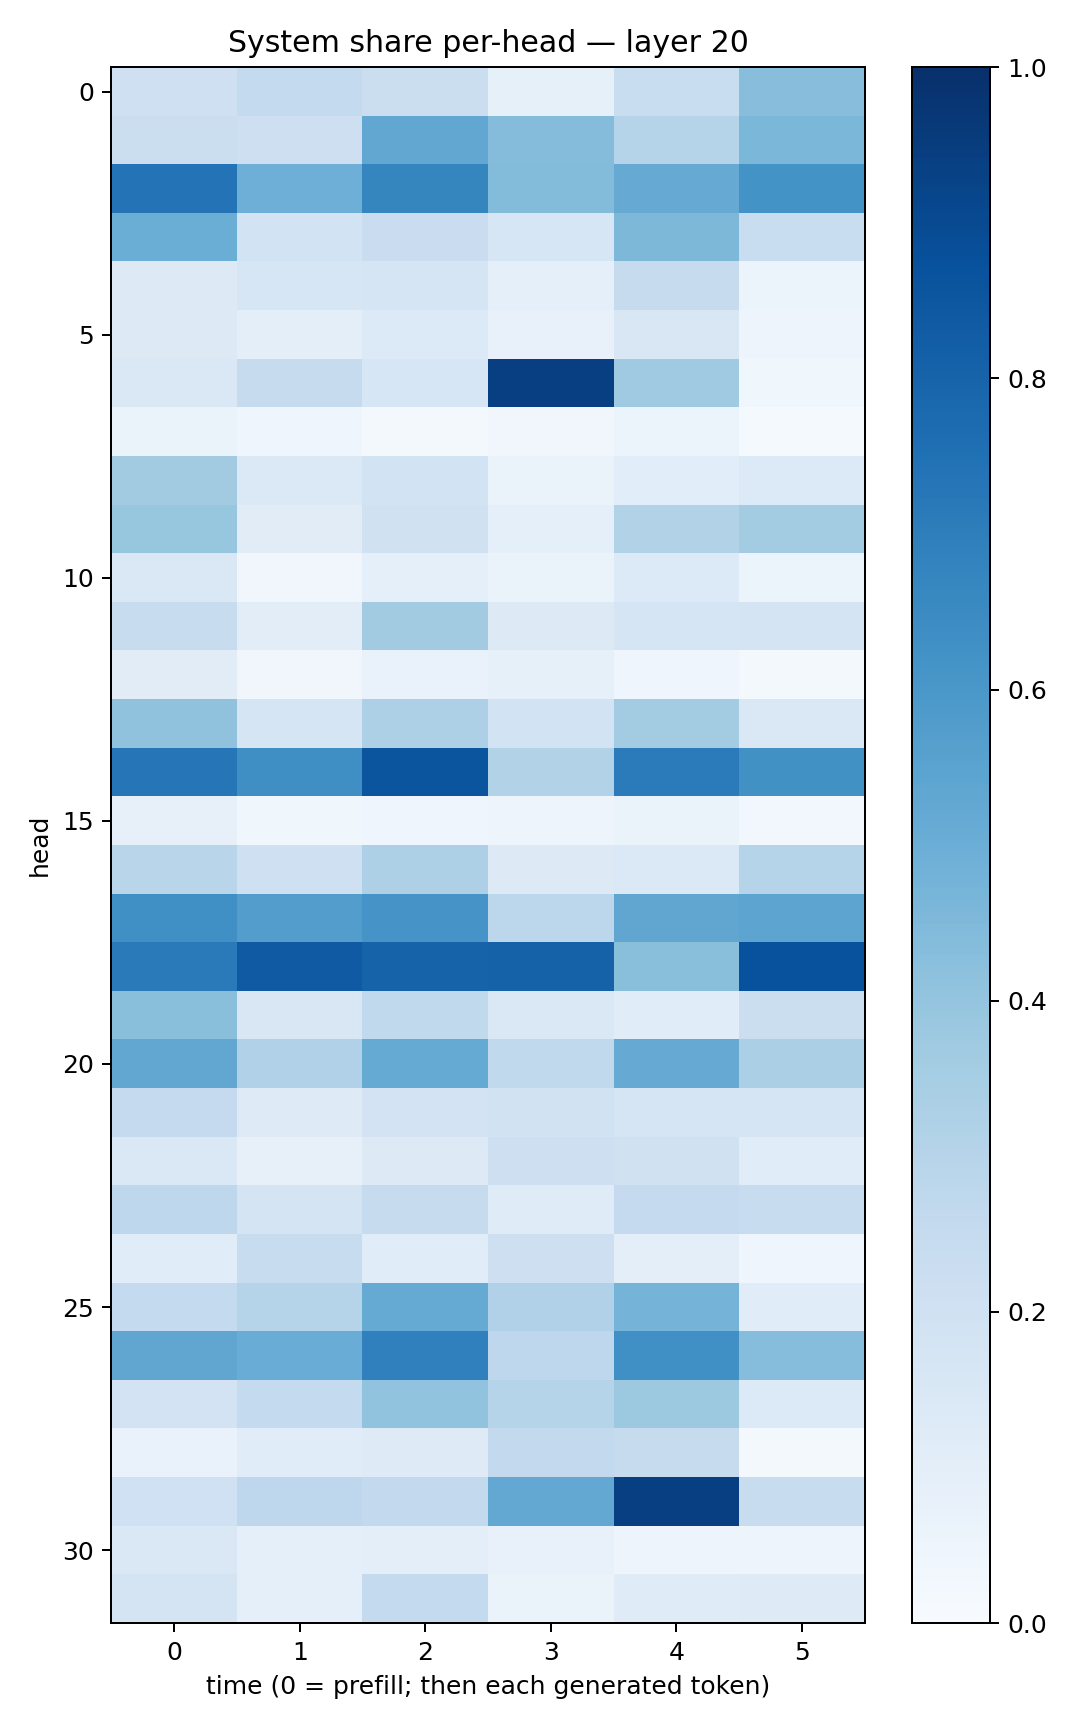

Data behind this chart, as committed beside it:
0.2107, 0.25695175, 0.22241397, 0.08231696, 0.23332481, 0.4292635
0.2232, 0.2115, 0.5281, 0.4359, 0.3001, 0.46
0.7404, 0.4929, 0.6695, 0.4377, 0.5156, 0.6183
0.5034, 0.1842, 0.2281, 0.158, 0.4538, 0.2306
0.1295, 0.1571, 0.1653, 0.09194, 0.2434, 0.05163
0.129, 0.09677, 0.1356, 0.07152, 0.1518, 0.04895
0.1478, 0.243, 0.1618, 0.9398, 0.3681, 0.03818
0.0655, 0.03987, 0.02339, 0.03362, 0.05303, 0.01521
0.362, 0.1386, 0.1872, 0.06542, 0.1081, 0.1349
0.3927, 0.1103, 0.1962, 0.08992, 0.3125, 0.3569
0.1455, 0.03501, 0.08891, 0.0642, 0.1338, 0.05099
0.2376, 0.1016, 0.3607, 0.1256, 0.167, 0.1744
0.1095, 0.03211, 0.06885, 0.08494, 0.04387, 0.02299
0.407, 0.1643, 0.3263, 0.1855, 0.3558, 0.1455
0.7304, 0.6335, 0.8581, 0.3104, 0.7074, 0.6262
0.08041, 0.03591, 0.03963, 0.04883, 0.06338, 0.02595
0.2922, 0.2057, 0.3268, 0.1323, 0.1394, 0.3028
0.6313, 0.5741, 0.6104, 0.2783, 0.5336, 0.5419
0.7121, 0.8387, 0.8011, 0.8079, 0.4225, 0.8735
0.4243, 0.1487, 0.2641, 0.148, 0.115, 0.2209
0.5305, 0.3203, 0.5168, 0.2645, 0.5132, 0.3334
0.2509, 0.123, 0.1823, 0.1903, 0.1701, 0.1681
0.1411, 0.07854, 0.1271, 0.2131, 0.1961, 0.1135
0.2741, 0.1753, 0.2451, 0.1211, 0.2525, 0.2384
0.1157, 0.2392, 0.1134, 0.2123, 0.09376, 0.04512
0.2575, 0.304, 0.5182, 0.3202, 0.4746, 0.1136
0.5332, 0.5051, 0.6908, 0.2742, 0.6324, 0.4335
0.1826, 0.2573, 0.4028, 0.2987, 0.3789, 0.1353
0.06847, 0.1171, 0.1229, 0.261, 0.246, 0.02099
0.2024, 0.2735, 0.258, 0.5264, 0.9378, 0.2405
0.1476, 0.08841, 0.09449, 0.0771, 0.05058, 0.04714
0.179, 0.08823, 0.2547, 0.065, 0.1203, 0.1236
